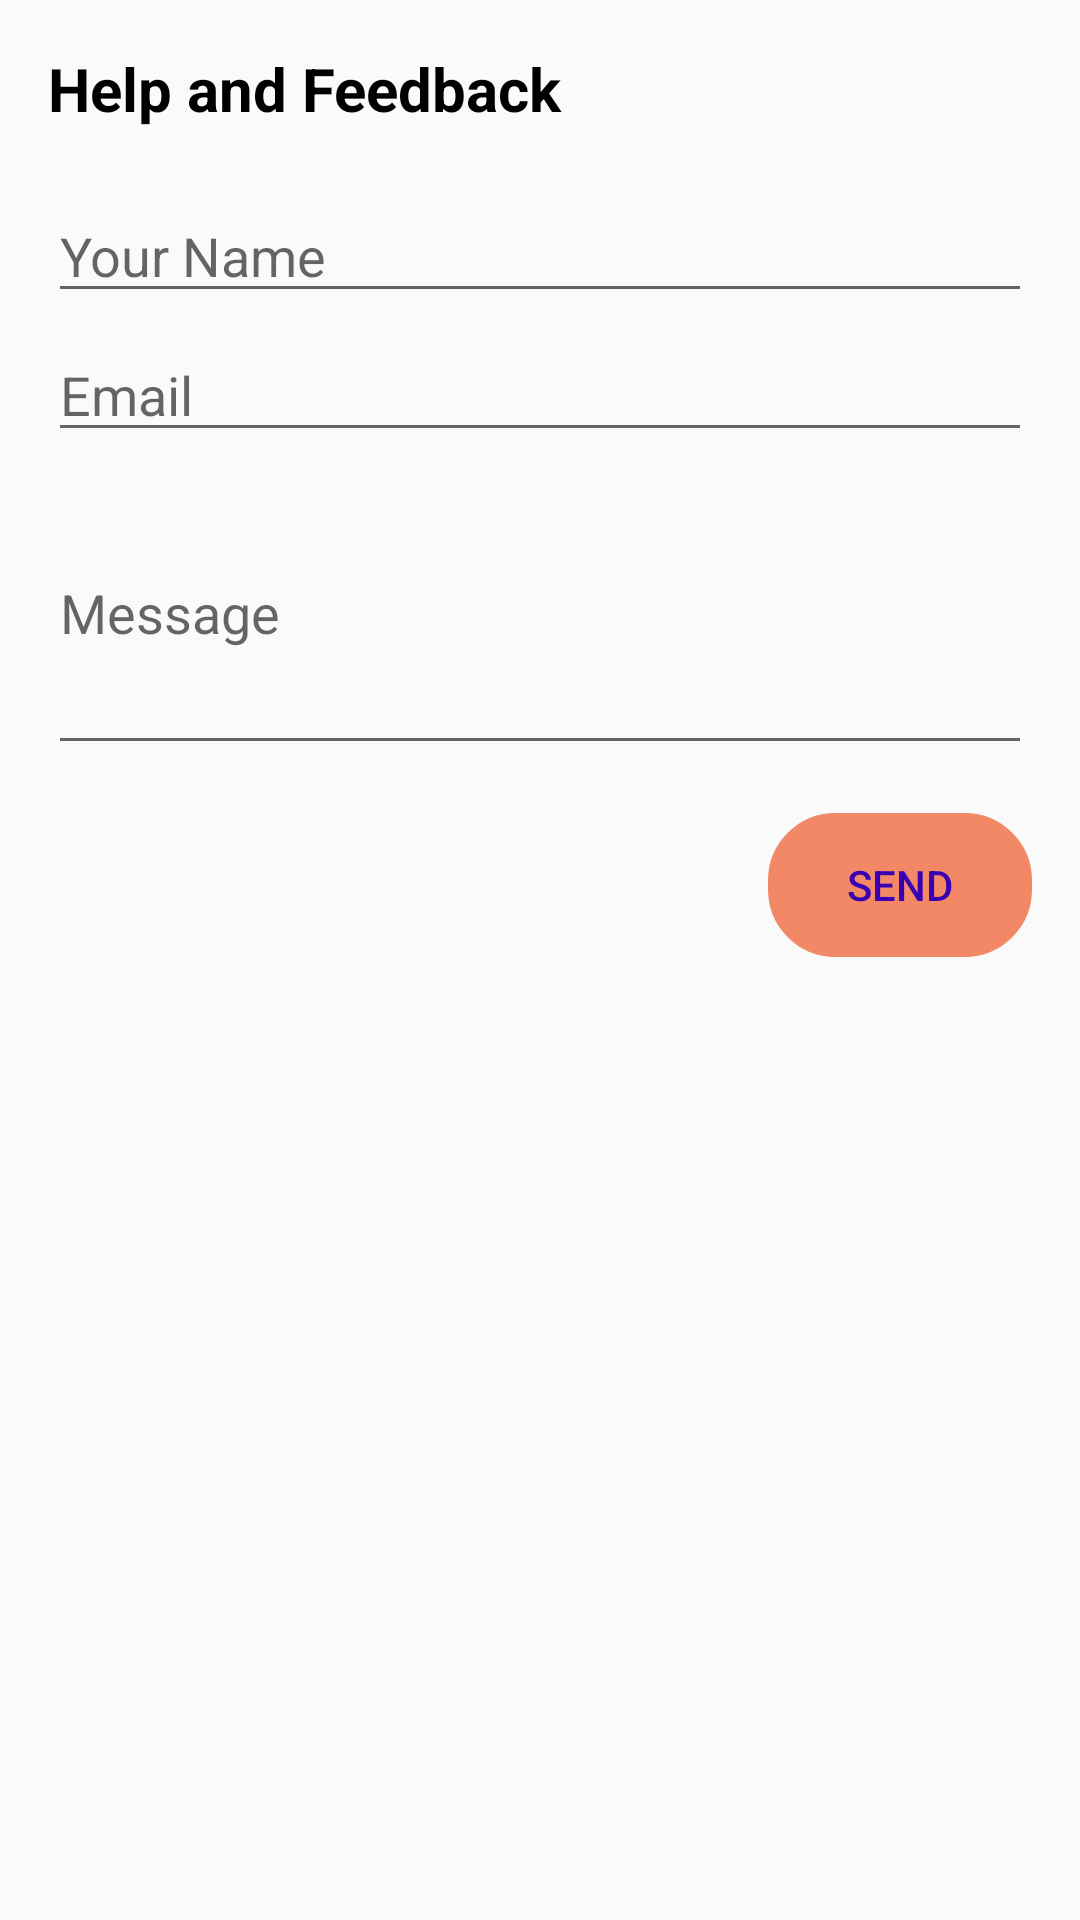

Write the Android layout XML for this screen, with the resource values it uses.
<!-- AndroidManifest.xml: application theme Theme.Quizza -->
<!-- res/layout/fragment_feedback.xml -->
<?xml version="1.0" encoding="utf-8"?>
<LinearLayout xmlns:android="http://schemas.android.com/apk/res/android"
    android:layout_width="match_parent"
    android:layout_height="match_parent"
    android:orientation="vertical"
    android:padding="16dp">

    <TextView
        android:layout_width="match_parent"
        android:layout_height="wrap_content"
        android:text="Help and Feedback"
        android:textColor="@android:color/black"
        android:textSize="20sp"
        android:textStyle="bold" />

    <EditText
        android:id="@+id/user_name"
        android:layout_width="match_parent"
        android:layout_height="wrap_content"
        android:layout_marginTop="20dp"
        android:hint="Your Name" />

    <EditText
        android:id="@+id/user_email"
        android:layout_width="match_parent"
        android:layout_height="wrap_content"
        android:layout_marginTop="5dp"
        android:hint="Email"
        android:inputType="textEmailAddress" />

    <EditText
        android:id="@+id/user_msg"
        android:layout_width="match_parent"
        android:layout_height="wrap_content"
        android:hint="Message"
        android:inputType="textMultiLine"
        android:minLines="4" />

    <Button
        android:id="@+id/send_btn"
        android:layout_width="wrap_content"
        android:layout_height="wrap_content"
        android:layout_gravity="end"
        android:layout_marginTop="16dp"
        android:background="@drawable/uncolred_roundbox"
        android:backgroundTint="#F38867"
        android:text="Send"
        android:textColor="@color/colorAccent" />

</LinearLayout>
<!-- resources referenced by this layout -->
<resources>
  <color name="colorAccent">#FF3700B3</color>
  <!-- drawable uncolred_roundbox (drawable) -->
  <?xml version="1.0" encoding="utf-8"?>
  <shape xmlns:android="http://schemas.android.com/apk/res/android">
      <corners android:radius="20dp"/>
      <stroke android:color="@color/lightgrey" android:width="5dp"/>
  </shape>
  <style name="Theme.Quizza" parent="Theme.AppCompat.DayNight.NoActionBar">
          
          <item name="colorPrimary">@color/colorpurple</item>
          <item name="colorPrimaryVariant">@color/colorpurple</item>
          <item name="colorOnPrimary">@color/white</item>
          
          <item name="colorSecondary">@color/green</item>
          <item name="colorSecondaryVariant">@color/green</item>
          <item name="colorOnSecondary">@color/shadowcolor</item>
          
          <item name="android:statusBarColor" tools:targetApi="l">?attr/colorPrimaryVariant</item>
          
      </style>
  <color name="lightgrey">#E8E8E8</color>
  <color name="colorpurple">#C438DC</color>
  <color name="white">#DDE1E1</color>
  <color name="green">#458F48</color>
  <color name="shadowcolor">#131313</color>
</resources>
